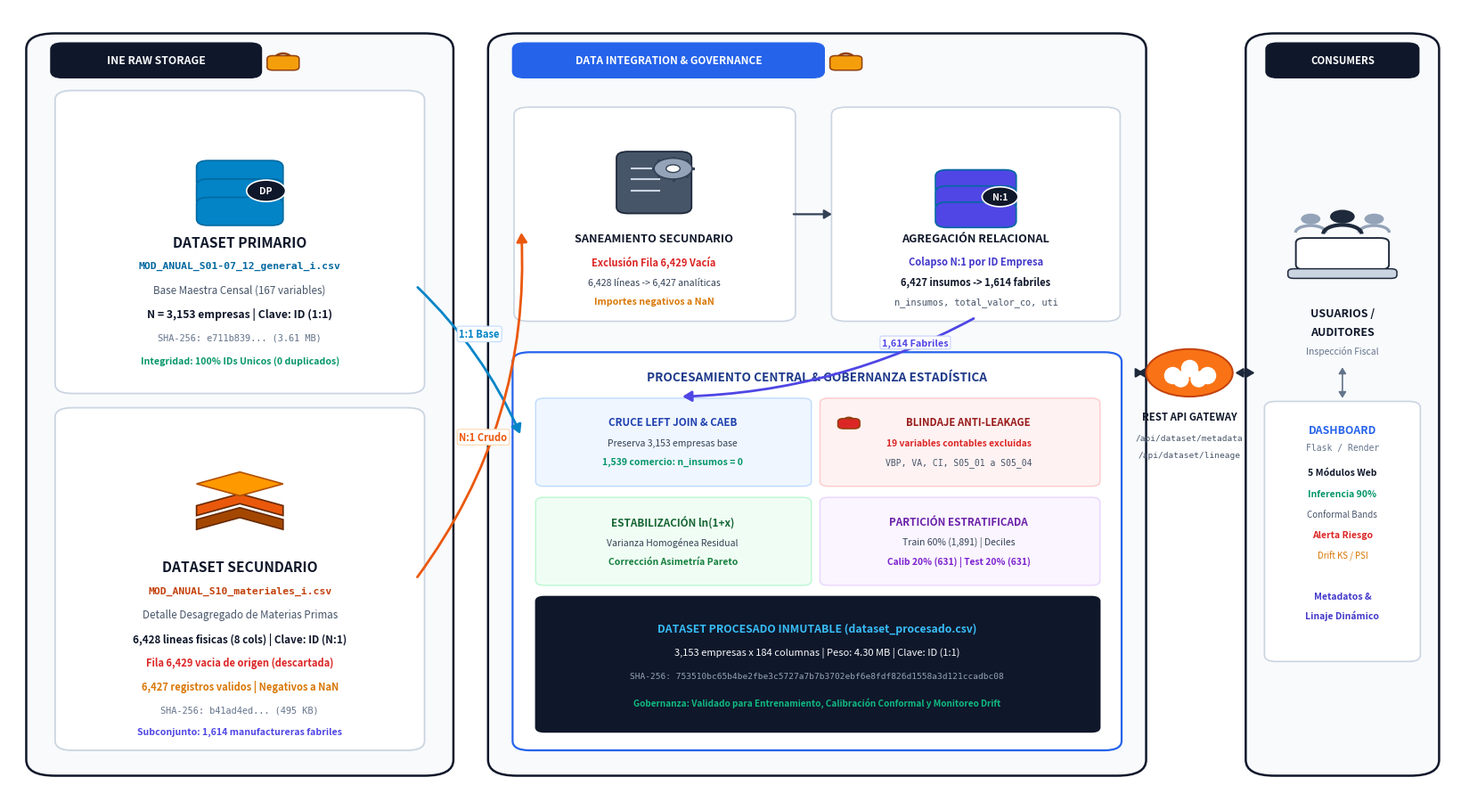

This figure's Python source:
"""
Generador de Diagrama de Arquitectura Empresarial de Datos (Estilo Informatica / AWS)
Versión Optimizada: Posicionamiento perfecto, sin superposiciones de texto o flechas.
Produce: informe/imagenes/pipeline_linaje_datos.png en 300 DPI
"""
import os
import matplotlib.pyplot as plt
import matplotlib.patches as patches
from matplotlib.patches import FancyBboxPatch, BoxStyle, Circle, Polygon
import numpy as np

def draw_database_icon(ax, x, y, width=0.048, height=0.075, color="#0284C7", label="DB"):
    """Dibuja un icono estilizado de base de datos relacional tipo MS SQL / Informatica."""
    disc_h = height / 3.0
    for i in range(3):
        cy = y - (i * disc_h * 0.85)
        rect = FancyBboxPatch((x - width/2, cy - disc_h/2), width, disc_h,
                              boxstyle=BoxStyle("Round", pad=0.004, rounding_size=0.008),
                              facecolor=color, edgecolor="#0369A1", linewidth=1.2, zorder=5)
        ax.add_patch(rect)
    badge = Circle((x + width*0.35, y - height*0.25), width*0.26, facecolor="#0F172A", edgecolor="white", linewidth=1.2, zorder=6)
    ax.add_patch(badge)
    ax.text(x + width*0.35, y - height*0.25, label, color="white", fontsize=7.5, fontweight="bold", ha="center", va="center", zorder=7)

def draw_storage_cube_icon(ax, x, y, size=0.048, color="#D96B27"):
    """Dibuja un icono de cubos apilados estilo Amazon EMR / Block Storage."""
    pts_top = np.array([
        [x, y + size*0.5],
        [x + size*0.6, y + size*0.2],
        [x, y - size*0.1],
        [x - size*0.6, y + size*0.2]
    ])
    poly_top = Polygon(pts_top, facecolor="#FF9900", edgecolor="#B25000", linewidth=1.2, zorder=6)
    ax.add_patch(poly_top)
    
    for dy, col in [(-size*0.35, color), (-size*0.7, "#A34700")]:
        pts_layer = np.array([
            [x, y + dy + size*0.3],
            [x + size*0.6, y + dy],
            [x + size*0.6, y + dy - size*0.25],
            [x, y + dy + size*0.05],
            [x - size*0.6, y + dy - size*0.25],
            [x - size*0.6, y + dy]
        ])
        poly_layer = Polygon(pts_layer, facecolor=col, edgecolor="#662900", linewidth=1.2, zorder=5)
        ax.add_patch(poly_layer)

def draw_server_gear_icon(ax, x, y, width=0.046, height=0.072, color="#475569"):
    """Dibuja un servidor torre con un engranaje de procesamiento."""
    rect = FancyBboxPatch((x - width/2, y - height/2), width, height,
                          boxstyle=BoxStyle("Round", pad=0.004, rounding_size=0.008),
                          facecolor=color, edgecolor="#1E293B", linewidth=1.3, zorder=5)
    ax.add_patch(rect)
    for dy in [0.018, 0.004, -0.010]:
        ax.plot([x - width*0.35, x + width*0.08], [y + dy, y + dy], color="#CBD5E1", linewidth=1.5, zorder=6)
    gear_center = (x + width*0.30, y + height*0.25)
    g_outer = Circle(gear_center, width*0.30, facecolor="#94A3B8", edgecolor="#334155", linewidth=1.2, zorder=7)
    g_inner = Circle(gear_center, width*0.11, facecolor="#FFFFFF", edgecolor="#334155", linewidth=1.0, zorder=8)
    ax.add_patch(g_outer)
    ax.add_patch(g_inner)
    for angle in np.linspace(0, 2*np.pi, 8, endpoint=False):
        tx = gear_center[0] + width*0.32 * np.cos(angle)
        ty = gear_center[1] + width*0.32 * np.sin(angle)
        ax.plot([gear_center[0], tx], [gear_center[1], ty], color="#334155", linewidth=2.2, zorder=6)

def draw_padlock_icon(ax, x, y, size=0.018, color="#F59E0B"):
    """Dibuja un candado de seguridad / blindaje."""
    rect = FancyBboxPatch((x - size*0.7, y - size*0.8), size*1.4, size*1.1,
                          boxstyle=BoxStyle("Round", pad=0.002, rounding_size=0.004),
                          facecolor=color, edgecolor="#92400E", linewidth=1.1, zorder=6)
    ax.add_patch(rect)
    arc = patches.Arc((x, y + size*0.12), size*0.9, size*1.1, angle=0, theta1=0, theta2=180,
                      color="#92400E", linewidth=1.8, zorder=5)
    ax.add_patch(arc)

def draw_gateway_icon(ax, x, y, radius=0.035, color="#F97316"):
    """Dibuja la pasarela de internet / API Gateway."""
    circ = Circle((x, y), radius, facecolor=color, edgecolor="#C2410C", linewidth=1.4, zorder=6)
    ax.add_patch(circ)
    ax.scatter([x-0.012, x, x+0.012], [y-0.003, y+0.006, y-0.003], s=170, color="white", zorder=7)
    ax.scatter([x-0.006, x+0.006], [y-0.007, y-0.007], s=150, color="white", zorder=7)

def draw_workstation_icon(ax, x, y, width=0.065, height=0.045, color="#475569"):
    """Dibuja una estación de trabajo / laptop y usuarios corporativos."""
    screen = FancyBboxPatch((x - width*0.45, y - height*0.15), width*0.9, height*0.75,
                            boxstyle=BoxStyle("Round", pad=0.003, rounding_size=0.006),
                            facecolor="#FFFFFF", edgecolor="#1E293B", linewidth=1.4, zorder=6)
    ax.add_patch(screen)
    base = FancyBboxPatch((x - width*0.55, y - height*0.42), width*1.1, height*0.18,
                          boxstyle=BoxStyle("Round", pad=0.002, rounding_size=0.004),
                          facecolor="#CBD5E1", edgecolor="#1E293B", linewidth=1.1, zorder=6)
    ax.add_patch(base)
    user_y = y + height*0.95
    for dx, sc, col in [(-0.022, 0.75, "#94A3B8"), (0.022, 0.75, "#94A3B8"), (0, 0.95, "#1E293B")]:
        ux = x + dx
        head = Circle((ux, user_y + 0.015*sc), 0.009*sc, facecolor=col, zorder=7)
        body = patches.Arc((ux, user_y - 0.008*sc), 0.028*sc, 0.024*sc, angle=0, theta1=0, theta2=180,
                           color=col, linewidth=3.2*sc, zorder=7)
        ax.add_patch(head)
        ax.add_patch(body)

def main():
    fig, ax = plt.subplots(figsize=(16.5, 9.2), dpi=300)
    ax.set_xlim(0, 1.0)
    ax.set_ylim(0, 1.0)
    ax.axis("off")

    fig.patch.set_facecolor("#FFFFFF")
    ax.set_facecolor("#FFFFFF")

    # =========================================================================
    # 1. CONTENEDOR IZQUIERDA: PERÍMETRO DE DATOS CRUDOS INE
    # =========================================================================
    rect_raw = FancyBboxPatch((0.02, 0.04), 0.28, 0.92,
                              boxstyle=BoxStyle("Round", pad=0.008, rounding_size=0.02),
                              facecolor="#F8FAFC", edgecolor="#0F172A", linewidth=1.8, zorder=1)
    ax.add_patch(rect_raw)
    
    badge_raw = FancyBboxPatch((0.032, 0.915), 0.14, 0.038,
                               boxstyle=BoxStyle("Round", pad=0.003, rounding_size=0.008),
                               facecolor="#0F172A", edgecolor="#0F172A", linewidth=1.0, zorder=2)
    ax.add_patch(badge_raw)
    ax.text(0.102, 0.934, "INE RAW STORAGE", color="#F8FAFC", fontsize=8.8, fontweight="bold", ha="center", va="center", zorder=3)
    draw_padlock_icon(ax, 0.19, 0.934, size=0.013, color="#F59E0B")

    # --- SUB-CARD 1: DATASET PRIMARIO ---
    card_dp = FancyBboxPatch((0.038, 0.52), 0.244, 0.37,
                             boxstyle=BoxStyle("Round", pad=0.006, rounding_size=0.012),
                             facecolor="#FFFFFF", edgecolor="#CBD5E1", linewidth=1.3, zorder=2)
    ax.add_patch(card_dp)
    draw_database_icon(ax, 0.16, 0.79, width=0.052, height=0.082, color="#0284C7", label="DP")
    
    ax.text(0.16, 0.705, "DATASET PRIMARIO", color="#0F172A", fontsize=11.2, fontweight="bold", ha="center", va="center", zorder=3)
    ax.text(0.16, 0.675, "MOD_ANUAL_S01-07_12_general_i.csv", color="#0369A1", fontsize=8.2, fontfamily="monospace", fontweight="bold", ha="center", va="center", zorder=3)
    ax.text(0.16, 0.645, "Base Maestra Censal (167 variables)", color="#475569", fontsize=8.4, ha="center", va="center", zorder=3)
    ax.text(0.16, 0.615, "N = 3,153 empresas | Clave: ID (1:1)", color="#0F172A", fontsize=8.8, fontweight="bold", ha="center", va="center", zorder=3)
    ax.text(0.16, 0.585, "SHA-256: e711b839... (3.61 MB)", color="#64748B", fontsize=7.4, fontfamily="monospace", ha="center", va="center", zorder=3)
    ax.text(0.16, 0.555, "Integridad: 100% IDs Unicos (0 duplicados)", color="#059669", fontsize=7.6, fontweight="bold", ha="center", va="center", zorder=3)

    # --- SUB-CARD 2: DATASET SECUNDARIO ---
    card_ds = FancyBboxPatch((0.038, 0.07), 0.244, 0.42,
                             boxstyle=BoxStyle("Round", pad=0.006, rounding_size=0.012),
                             facecolor="#FFFFFF", edgecolor="#CBD5E1", linewidth=1.3, zorder=2)
    ax.add_patch(card_ds)
    draw_storage_cube_icon(ax, 0.16, 0.39, size=0.050, color="#EA580C")
    
    ax.text(0.16, 0.295, "DATASET SECUNDARIO", color="#0F172A", fontsize=11.2, fontweight="bold", ha="center", va="center", zorder=3)
    ax.text(0.16, 0.265, "MOD_ANUAL_S10_materiales_i.csv", color="#C2410C", fontsize=8.2, fontfamily="monospace", fontweight="bold", ha="center", va="center", zorder=3)
    ax.text(0.16, 0.235, "Detalle Desagregado de Materias Primas", color="#475569", fontsize=8.4, ha="center", va="center", zorder=3)
    ax.text(0.16, 0.205, "6,428 lineas fisicas (8 cols) | Clave: ID (N:1)", color="#0F172A", fontsize=8.4, fontweight="bold", ha="center", va="center", zorder=3)
    ax.text(0.16, 0.175, "Fila 6,429 vacia de origen (descartada)", color="#DC2626", fontsize=8.0, fontweight="bold", ha="center", va="center", zorder=3)
    ax.text(0.16, 0.145, "6,427 registros validos | Negativos a NaN", color="#D97706", fontsize=8.0, fontweight="bold", ha="center", va="center", zorder=3)
    ax.text(0.16, 0.115, "SHA-256: b41ad4ed... (495 KB)", color="#64748B", fontsize=7.4, fontfamily="monospace", ha="center", va="center", zorder=3)
    ax.text(0.16, 0.088, "Subconjunto: 1,614 manufactureras fabriles", color="#4F46E5", fontsize=7.6, fontweight="bold", ha="center", va="center", zorder=3)

    # =========================================================================
    # 2. CONTENEDOR CENTRAL: MOTOR DE INTEGRACIÓN Y GOBERNANZA
    # =========================================================================
    rect_engine = FancyBboxPatch((0.34, 0.04), 0.44, 0.92,
                                boxstyle=BoxStyle("Round", pad=0.008, rounding_size=0.02),
                                facecolor="#F8FAFC", edgecolor="#0F172A", linewidth=1.8, zorder=1)
    ax.add_patch(rect_engine)
    
    badge_engine = FancyBboxPatch((0.352, 0.915), 0.21, 0.038,
                                  boxstyle=BoxStyle("Round", pad=0.003, rounding_size=0.008),
                                  facecolor="#2563EB", edgecolor="#2563EB", linewidth=1.0, zorder=2)
    ax.add_patch(badge_engine)
    ax.text(0.457, 0.934, "DATA INTEGRATION & GOVERNANCE", color="#FFFFFF", fontsize=8.5, fontweight="bold", ha="center", va="center", zorder=3)
    draw_padlock_icon(ax, 0.58, 0.934, size=0.013, color="#F59E0B")

    # --- PASO 1 INTERNO: Saneamiento Secundario ---
    card_clean = FancyBboxPatch((0.355, 0.61), 0.185, 0.26,
                                boxstyle=BoxStyle("Round", pad=0.005, rounding_size=0.010),
                                facecolor="#FFFFFF", edgecolor="#CBD5E1", linewidth=1.2, zorder=2)
    ax.add_patch(card_clean)
    draw_server_gear_icon(ax, 0.447, 0.78, width=0.044, height=0.070, color="#475569")
    ax.text(0.447, 0.710, "SANEAMIENTO SECUNDARIO", color="#0F172A", fontsize=9.2, fontweight="bold", ha="center", va="center", zorder=3)
    ax.text(0.447, 0.680, "Exclusión Fila 6,429 Vacía", color="#DC2626", fontsize=8.0, fontweight="bold", ha="center", va="center", zorder=3)
    ax.text(0.447, 0.655, "6,428 líneas -> 6,427 analíticas", color="#334155", fontsize=7.6, ha="center", va="center", zorder=3)
    ax.text(0.447, 0.630, "Importes negativos a NaN", color="#D97706", fontsize=7.6, fontweight="bold", ha="center", va="center", zorder=3)

    # --- PASO 2 INTERNO: Agregación Relacional N:1 ---
    card_agg = FancyBboxPatch((0.575, 0.61), 0.19, 0.26,
                              boxstyle=BoxStyle("Round", pad=0.005, rounding_size=0.010),
                              facecolor="#FFFFFF", edgecolor="#CBD5E1", linewidth=1.2, zorder=2)
    ax.add_patch(card_agg)
    draw_database_icon(ax, 0.67, 0.78, width=0.048, height=0.072, color="#4F46E5", label="N:1")
    ax.text(0.67, 0.710, "AGREGACIÓN RELACIONAL", color="#0F172A", fontsize=9.2, fontweight="bold", ha="center", va="center", zorder=3)
    ax.text(0.67, 0.680, "Colapso N:1 por ID Empresa", color="#4338CA", fontsize=8.0, fontweight="bold", ha="center", va="center", zorder=3)
    ax.text(0.67, 0.655, "6,427 insumos -> 1,614 fabriles", color="#0F172A", fontsize=8.0, fontweight="bold", ha="center", va="center", zorder=3)
    ax.text(0.67, 0.630, "n_insumos, total_valor_co, uti", color="#475569", fontsize=7.4, fontfamily="monospace", ha="center", va="center", zorder=3)

    # Flecha interna Limpieza -> Agregación
    arrow_clean_agg = patches.FancyArrowPatch((0.542, 0.74), (0.572, 0.74),
                                              arrowstyle="-|>,head_length=5,head_width=3",
                                              color="#334155", linewidth=1.6, zorder=4)
    ax.add_patch(arrow_clean_agg)

    # --- NÚCLEO INFERIOR: Fusión, Anti-Leakage, log1p y Muestreo ---
    card_core = FancyBboxPatch((0.355, 0.07), 0.41, 0.49,
                               boxstyle=BoxStyle("Round", pad=0.006, rounding_size=0.012),
                               facecolor="#FFFFFF", edgecolor="#2563EB", linewidth=1.6, zorder=2)
    ax.add_patch(card_core)
    
    ax.text(0.56, 0.535, "PROCESAMIENTO CENTRAL & GOBERNANZA ESTADÍSTICA", color="#1E3A8A", fontsize=9.8, fontweight="bold", ha="center", va="center", zorder=3)
    
    # 4 Cajas en Grid 2x2
    # 1. Left Join
    box_join = FancyBboxPatch((0.368, 0.40), 0.185, 0.105, boxstyle=BoxStyle("Round", pad=0.003, rounding_size=0.006),
                              facecolor="#EFF6FF", edgecolor="#BFDBFE", linewidth=1.0, zorder=3)
    ax.add_patch(box_join)
    ax.text(0.460, 0.478, "CRUCE LEFT JOIN & CAEB", color="#1E40AF", fontsize=8.4, fontweight="bold", ha="center", va="center", zorder=4)
    ax.text(0.460, 0.452, "Preserva 3,153 empresas base", color="#334155", fontsize=7.5, ha="center", va="center", zorder=4)
    ax.text(0.460, 0.428, "1,539 comercio: n_insumos = 0", color="#059669", fontsize=7.5, fontweight="bold", ha="center", va="center", zorder=4)

    # 2. Anti-Leakage
    box_leak = FancyBboxPatch((0.565, 0.40), 0.188, 0.105, boxstyle=BoxStyle("Round", pad=0.003, rounding_size=0.006),
                              facecolor="#FEF2F2", edgecolor="#FECACA", linewidth=1.0, zorder=3)
    ax.add_patch(box_leak)
    draw_padlock_icon(ax, 0.582, 0.478, size=0.008, color="#DC2626")
    ax.text(0.665, 0.478, "BLINDAJE ANTI-LEAKAGE", color="#991B1B", fontsize=8.2, fontweight="bold", ha="center", va="center", zorder=4)
    ax.text(0.658, 0.452, "19 variables contables excluidas", color="#DC2626", fontsize=7.4, fontweight="bold", ha="center", va="center", zorder=4)
    ax.text(0.658, 0.428, "VBP, VA, CI, S05_01 a S05_04", color="#475569", fontsize=7.0, fontfamily="monospace", ha="center", va="center", zorder=4)

    # 3. Log1p
    box_log = FancyBboxPatch((0.368, 0.275), 0.185, 0.105, boxstyle=BoxStyle("Round", pad=0.003, rounding_size=0.006),
                             facecolor="#F0FDF4", edgecolor="#BBF7D0", linewidth=1.0, zorder=3)
    ax.add_patch(box_log)
    ax.text(0.460, 0.352, "ESTABILIZACIÓN ln(1+x)", color="#166534", fontsize=8.4, fontweight="bold", ha="center", va="center", zorder=4)
    ax.text(0.460, 0.327, "Varianza Homogénea Residual", color="#334155", fontsize=7.5, ha="center", va="center", zorder=4)
    ax.text(0.460, 0.302, "Corrección Asimetría Pareto", color="#15803D", fontsize=7.5, fontweight="bold", ha="center", va="center", zorder=4)

    # 4. Partición
    box_split = FancyBboxPatch((0.565, 0.275), 0.188, 0.105, boxstyle=BoxStyle("Round", pad=0.003, rounding_size=0.006),
                               facecolor="#FAF5FF", edgecolor="#E9D5FF", linewidth=1.0, zorder=3)
    ax.add_patch(box_split)
    ax.text(0.658, 0.352, "PARTICIÓN ESTRATIFICADA", color="#6B21A8", fontsize=8.4, fontweight="bold", ha="center", va="center", zorder=4)
    ax.text(0.658, 0.327, "Train 60% (1,891) | Deciles", color="#334155", fontsize=7.5, ha="center", va="center", zorder=4)
    ax.text(0.658, 0.302, "Calib 20% (631) | Test 20% (631)", color="#7E22CE", fontsize=7.4, fontweight="bold", ha="center", va="center", zorder=4)

    # Dataset Procesado Barra Inferior
    rect_proc = FancyBboxPatch((0.368, 0.09), 0.385, 0.165, boxstyle=BoxStyle("Round", pad=0.003, rounding_size=0.006),
                               facecolor="#0F172A", edgecolor="#0F172A", linewidth=1.0, zorder=3)
    ax.add_patch(rect_proc)
    ax.text(0.56, 0.218, "DATASET PROCESADO INMUTABLE (dataset_procesado.csv)", color="#38BDF8", fontsize=8.8, fontweight="bold", ha="center", va="center", zorder=4)
    ax.text(0.56, 0.188, "3,153 empresas x 184 columnas | Peso: 4.30 MB | Clave: ID (1:1)", color="#F8FAFC", fontsize=8.0, ha="center", va="center", zorder=4)
    ax.text(0.56, 0.158, "SHA-256: 753510bc65b4be2fbe3c5727a7b7b3702ebf6e8fdf826d1558a3d121ccadbc08", color="#94A3B8", fontsize=6.8, fontfamily="monospace", ha="center", va="center", zorder=4)
    ax.text(0.56, 0.125, "Gobernanza: Validado para Entrenamiento, Calibración Conformal y Monitoreo Drift", color="#10B981", fontsize=7.2, fontweight="bold", ha="center", va="center", zorder=4)

    # =========================================================================
    # 3. FLECHAS DE CONEXIÓN CON ETIQUETAS DESPEJADAS
    # =========================================================================
    # Conector Dataset Primario -> Left Join
    conn_dp = patches.FancyArrowPatch((0.282, 0.65), (0.355, 0.46),
                                     arrowstyle="-|>,head_length=6,head_width=3.5",
                                     connectionstyle="arc3,rad=-0.10",
                                     color="#0284C7", linewidth=2.0, zorder=4)
    ax.add_patch(conn_dp)
    ax.text(0.312, 0.585, "1:1 Base", color="#0284C7", fontsize=8.0, fontweight="bold",
            bbox=dict(boxstyle="round,pad=0.2", fc="white", ec="#BFDBFE", lw=0.8), zorder=5)

    # Conector Dataset Secundario -> Saneamiento
    conn_ds = patches.FancyArrowPatch((0.282, 0.28), (0.355, 0.72),
                                     arrowstyle="-|>,head_length=6,head_width=3.5",
                                     connectionstyle="arc3,rad=0.18",
                                     color="#EA580C", linewidth=2.0, zorder=4)
    ax.add_patch(conn_ds)
    ax.text(0.312, 0.455, "N:1 Crudo", color="#EA580C", fontsize=8.0, fontweight="bold",
            bbox=dict(boxstyle="round,pad=0.2", fc="white", ec="#FED7AA", lw=0.8), zorder=5)

    # Conector Agregación -> Cruce Left Join (Ruta despejada)
    conn_agg_join = patches.FancyArrowPatch((0.67, 0.61), (0.465, 0.51),
                                           arrowstyle="-|>,head_length=6,head_width=3.5",
                                           connectionstyle="arc3,rad=-0.12",
                                           color="#4F46E5", linewidth=2.0, zorder=4)
    ax.add_patch(conn_agg_join)
    ax.text(0.605, 0.575, "1,614 Fabriles", color="#4F46E5", fontsize=7.8, fontweight="bold",
            bbox=dict(boxstyle="round,pad=0.2", fc="white", ec="#C7D2FE", lw=0.8), zorder=5)

    # =========================================================================
    # 4. REST API GATEWAY
    # =========================================================================
    draw_gateway_icon(ax, 0.818, 0.54, radius=0.030, color="#F97316")
    ax.text(0.818, 0.485, "REST API GATEWAY", color="#0F172A", fontsize=8.2, fontweight="bold", ha="center", va="center", zorder=6)
    ax.text(0.818, 0.458, "/api/dataset/metadata", color="#475569", fontsize=6.8, fontfamily="monospace", ha="center", va="center", zorder=6)
    ax.text(0.818, 0.436, "/api/dataset/lineage", color="#475569", fontsize=6.8, fontfamily="monospace", ha="center", va="center", zorder=6)

    # Flechas bidireccionales Motor <-> Gateway
    arrow_eng_gw = patches.FancyArrowPatch((0.78, 0.54), (0.788, 0.54),
                                          arrowstyle="<|-|>,head_length=5,head_width=3",
                                          color="#1E293B", linewidth=1.6, zorder=5)
    ax.add_patch(arrow_eng_gw)

    # =========================================================================
    # 5. CONTENEDOR DERECHA: CONSUMIDORES CORPORATIVOS
    # =========================================================================
    rect_corp = FancyBboxPatch((0.865, 0.04), 0.118, 0.92,
                              boxstyle=BoxStyle("Round", pad=0.008, rounding_size=0.02),
                              facecolor="#F8FAFC", edgecolor="#0F172A", linewidth=1.8, zorder=1)
    ax.add_patch(rect_corp)

    badge_corp = FancyBboxPatch((0.874, 0.915), 0.10, 0.038,
                                boxstyle=BoxStyle("Round", pad=0.003, rounding_size=0.008),
                                facecolor="#0F172A", edgecolor="#0F172A", linewidth=1.0, zorder=2)
    ax.add_patch(badge_corp)
    ax.text(0.924, 0.934, "CONSUMERS", color="#FFFFFF", fontsize=8.2, fontweight="bold", ha="center", va="center", zorder=3)

    draw_workstation_icon(ax, 0.924, 0.68, width=0.065, height=0.045, color="#334155")
    ax.text(0.924, 0.615, "USUARIOS /", color="#0F172A", fontsize=9.0, fontweight="bold", ha="center", va="center", zorder=4)
    ax.text(0.924, 0.592, "AUDITORES", color="#0F172A", fontsize=9.0, fontweight="bold", ha="center", va="center", zorder=4)
    ax.text(0.924, 0.568, "Inspección Fiscal", color="#64748B", fontsize=7.4, ha="center", va="center", zorder=4)

    card_dash = FancyBboxPatch((0.874, 0.18), 0.10, 0.32,
                               boxstyle=BoxStyle("Round", pad=0.004, rounding_size=0.008),
                               facecolor="#FFFFFF", edgecolor="#CBD5E1", linewidth=1.2, zorder=2)
    ax.add_patch(card_dash)
    ax.text(0.924, 0.468, "DASHBOARD", color="#2563EB", fontsize=8.8, fontweight="bold", ha="center", va="center", zorder=3)
    ax.text(0.924, 0.446, "Flask / Render", color="#64748B", fontsize=7.0, fontfamily="monospace", ha="center", va="center", zorder=3)
    ax.text(0.924, 0.415, "5 Módulos Web", color="#0F172A", fontsize=7.5, fontweight="bold", ha="center", va="center", zorder=3)
    ax.text(0.924, 0.388, "Inferencia 90%", color="#059669", fontsize=7.5, fontweight="bold", ha="center", va="center", zorder=3)
    ax.text(0.924, 0.362, "Conformal Bands", color="#475569", fontsize=7.0, ha="center", va="center", zorder=3)
    ax.text(0.924, 0.336, "Alerta Riesgo", color="#DC2626", fontsize=7.5, fontweight="bold", ha="center", va="center", zorder=3)
    ax.text(0.924, 0.310, "Drift KS / PSI", color="#D97706", fontsize=7.0, ha="center", va="center", zorder=3)
    ax.text(0.924, 0.258, "Metadatos &", color="#4338CA", fontsize=7.5, fontweight="bold", ha="center", va="center", zorder=3)
    ax.text(0.924, 0.235, "Linaje Dinámico", color="#4338CA", fontsize=7.5, fontweight="bold", ha="center", va="center", zorder=3)

    arrow_gw_client = patches.FancyArrowPatch((0.848, 0.54), (0.865, 0.54),
                                              arrowstyle="<|-|>,head_length=5,head_width=3",
                                              color="#1E293B", linewidth=1.6, zorder=5)
    ax.add_patch(arrow_gw_client)

    arrow_user_dash = patches.FancyArrowPatch((0.924, 0.55), (0.924, 0.505),
                                              arrowstyle="<|-|>,head_length=4,head_width=2.5",
                                              color="#64748B", linewidth=1.2, zorder=5)
    ax.add_patch(arrow_user_dash)

    out_path = os.path.abspath("informe/imagenes/pipeline_linaje_datos.png")
    os.makedirs(os.path.dirname(out_path), exist_ok=True)
    plt.tight_layout()
    plt.savefig(out_path, dpi=300, bbox_inches="tight", facecolor=fig.get_facecolor(), edgecolor="none")
    plt.close()
    print("Diagrama refinado generado exitosamente en:", out_path)

if __name__ == "__main__":
    main()
